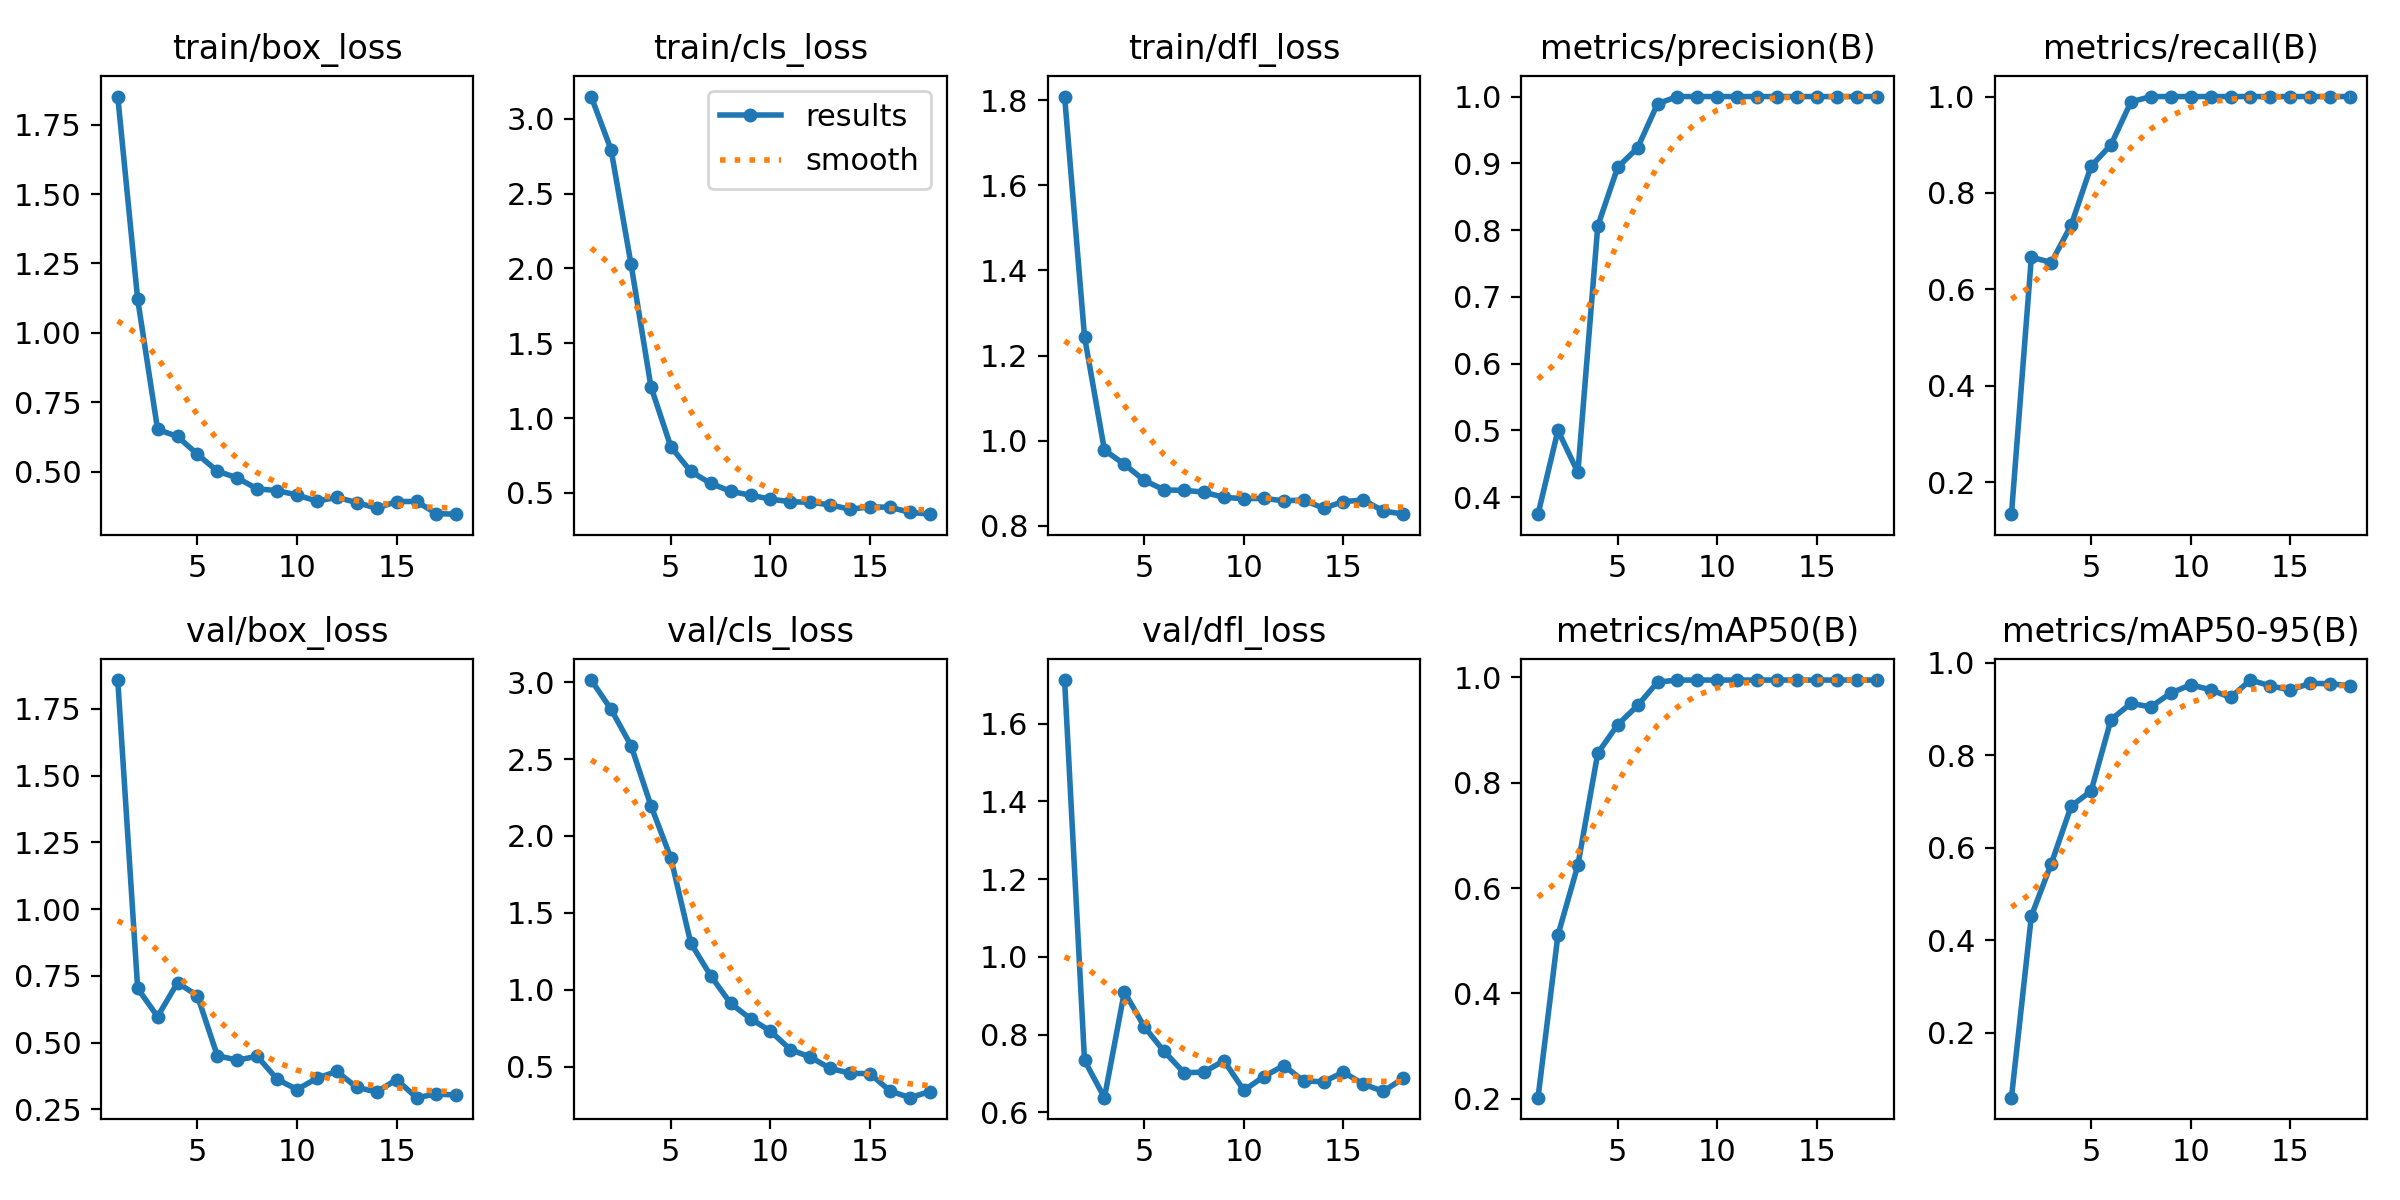

Data behind this chart, as committed beside it:
epoch, time, train/box_loss, train/cls_loss, train/dfl_loss, metrics/precision(B), metrics/recall(B), metrics/mAP50(B), metrics/mAP50-95(B), val/box_loss, val/cls_loss, val/dfl_loss, lr/pg0, lr/pg1, lr/pg2
1, 5.457, 1.851, 3.148, 1.809, 0.3745, 0.1333, 0.2019, 0.06009, 1.858, 3.013, 1.712, 0.0001143, 0.0001143, 0.0001143
2, 7.086, 1.121, 2.792, 1.244, 0.5, 0.6667, 0.5108, 0.4527, 0.7023, 2.823, 0.7337, 0.0002405, 0.0002405, 0.0002405
3, 8.432, 0.6518, 2.029, 0.9778, 0.4371, 0.6556, 0.6433, 0.5659, 0.5974, 2.588, 0.6379, 0.0003642, 0.0003642, 0.0003642
4, 9.884, 0.6264, 1.21, 0.9445, 0.8062, 0.7333, 0.8562, 0.6904, 0.7239, 2.197, 0.9103, 0.0004853, 0.0004853, 0.0004853
5, 11.67, 0.5623, 0.8085, 0.9066, 0.894, 0.8556, 0.9102, 0.7229, 0.6752, 1.857, 0.8204, 0.0006039, 0.0006039, 0.0006039
6, 13.52, 0.5013, 0.6438, 0.8842, 0.9231, 0.9, 0.9467, 0.8774, 0.4504, 1.304, 0.7568, 0.0007199, 0.0007199, 0.0007199
7, 14.91, 0.477, 0.564, 0.8832, 0.9892, 0.9889, 0.991, 0.9122, 0.4342, 1.092, 0.702, 0.0008334, 0.0008334, 0.0008334
8, 16.3, 0.4375, 0.5111, 0.879, 1, 1, 0.995, 0.9048, 0.4483, 0.9123, 0.7038, 0.0009443, 0.0009443, 0.0009443
9, 16.9, 0.4315, 0.4848, 0.8666, 1, 1, 0.995, 0.9347, 0.3625, 0.8124, 0.7331, 0.001053, 0.001053, 0.001053
10, 18.12, 0.4154, 0.4591, 0.8638, 1, 1, 0.995, 0.9524, 0.3239, 0.7321, 0.6568, 0.001158, 0.001158, 0.001158
11, 19.54, 0.3932, 0.4409, 0.8643, 1, 1, 0.995, 0.9417, 0.3662, 0.6123, 0.692, 0.001262, 0.001262, 0.001262
12, 20.76, 0.407, 0.4383, 0.8587, 1, 1, 0.995, 0.9252, 0.3917, 0.5631, 0.7205, 0.001273, 0.001273, 0.001273
13, 22.1, 0.3883, 0.4198, 0.8606, 1, 1, 0.995, 0.9627, 0.3318, 0.4898, 0.681, 0.001259, 0.001259, 0.001259
14, 23.31, 0.3678, 0.3913, 0.8412, 1, 1, 0.995, 0.9502, 0.3147, 0.4579, 0.6789, 0.001245, 0.001245, 0.001245
15, 24.68, 0.3919, 0.407, 0.8569, 1, 1, 0.995, 0.9414, 0.3612, 0.4553, 0.7035, 0.001231, 0.001231, 0.001231
16, 26.08, 0.3922, 0.4044, 0.8604, 1, 1, 0.995, 0.9557, 0.2933, 0.3431, 0.6727, 0.001217, 0.001217, 0.001217
17, 27.24, 0.3484, 0.3705, 0.8348, 1, 1, 0.995, 0.9548, 0.307, 0.2994, 0.6542, 0.001203, 0.001203, 0.001203
18, 28.56, 0.3464, 0.3582, 0.8272, 1, 1, 0.995, 0.9504, 0.3031, 0.3393, 0.6878, 0.001189, 0.001189, 0.001189
